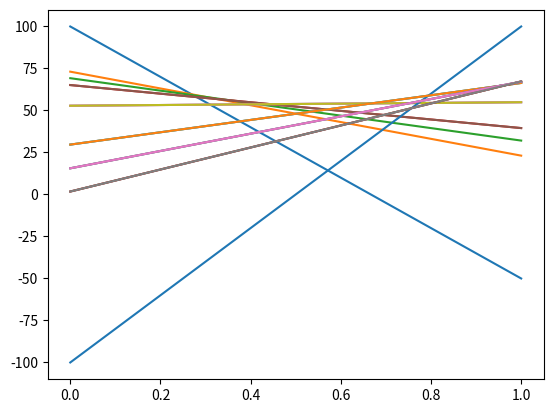

This chart was generated by the following Python code:
import numpy as np
import matplotlib.pyplot as plt
# State 0 is facing towards the lava, State 1 is facing away from the lava.
# Control actions are moving forward, moving backward (which are absorbing states) and turning around

T = 4
gamma = 1.0

control_action_rewards = np.array(
   [[-100,100,-1],
    [100,-50,-1]]).T

measurement_probabilities = np.array(
    [[0.7, 0.3],
    [0.3, 0.7]]
)
px1_u_x2 = np.array(
    [[[0, 0], [0, 0]],
    [[0, 0], [0, 0]],
    [[0.8, 0.2],[0.2, 0.8]]]
)

# Line set for each control action

# Initial line set
line_set = [[0,0]]
for tau in range(T):
    print(tau)
    all_new_lines = []
    policy = {}
    v_kuzj = np.zeros((len(line_set),3,2,2))
    # Cycle through each line
    for k, line in enumerate(line_set):
        # Cycle through each control action
        for u in range(3):
            # Cycle through each measurement
            for z in range(2):
                # Cycle through each state
                for j in range(2):
                    for i in range(2):
                        vik = line[i]
                        pz_xi = measurement_probabilities[i][z]
                        pxi_u_xj = px1_u_x2[u][i][j]
                        v_kuzj[k][u][z][j] += vik*pz_xi*pxi_u_xj
    for u in range(3):
        for k1, line1 in enumerate(line_set):
            for k2, line2 in enumerate(line_set):
                v = [0,0]
                for i in range(2):
                    v[i] = gamma*(control_action_rewards[u][i] + v_kuzj[k1][u][0][i] + v_kuzj[k2][u][1][i])
                policy[(v[0], v[1])] = u
                all_new_lines.append(v)
    line_set = np.copy(all_new_lines)
    if tau==0:
        pruned_lines = line_set
    else:
        # Prune the lines
        # Check for duplicates
        line_dict = {}
        next_lines = []
        for line_first in line_set:
            skip_line = False
            for check_line in next_lines:
                if np.allclose(line_first, check_line):
                    skip_line = True
                    break
            if skip_line:
                continue
            next_lines.append(line_first)
        # Keep any line that is not strictly dominated
        to_examine = next_lines[np.argmax(np.array(next_lines)[:,0])]
        pruned_lines = np.array([to_examine])
        start_x = 0
        finished = False
        lines_to_iterate = np.delete(next_lines, 1, axis=0)
        while not finished:
            # Check minimum intersecting lines
            m_0 = to_examine[1]-to_examine[0]
            b_0 = to_examine[0]
            all_x = []
            lines_to_examine = []
            for line in lines_to_iterate:
                m = line[1] - line[0]
                b = line[0]
                if (m_0 - m) == 0:
                    continue
                x = (b-b_0)/(m_0-m)
                if x < start_x or x > 1:
                    continue
                lines_to_examine.append(line)
                all_x.append(x)
            if len(lines_to_examine) == 0:
                break

            mins = np.argmin(all_x)
            candidates = lines_to_examine[mins].reshape(-1,2)
            pruned_lines = np.concatenate((pruned_lines, candidates), axis=0)
            lines_to_iterate = np.delete(lines_to_iterate, mins, axis=0)
            to_examine = np.copy(candidates)[0]
            start_x = min(all_x)   
    line_set = np.copy(pruned_lines)
for line in line_set:
    plt.plot([0,1], line)
plt.show()



def take_measurement(actual_state):
    prob = np.random.random()
    if prob > 0.7:
        return int(not actual_state)
    else:
        return actual_state

def update_belief_after_measurement(p1, measured):
    if measured == 1:
        return 0.4*p1 + 0.3
    else:
        return -0.4*p1 + 0.7

def update_belief_after_state_change(p1, destination_state):
    if destination_state == 1:
        return 0.6*p1 + 0.2
    else:
        return -0.6*p1 + 0.8

def take_step_u3(actual_state):
    prob = np.random.random()
    if prob > 0.8:
        return actual_state
    else:
        return int(not actual_state)


steps = 20
p1 = 0.6
actual_state = 0
reward = 0
m = line_set[:,1] - line_set[:,0]
b = line_set[:,0]
for i in range(steps):
    measurement = take_measurement(actual_state)
    p1 = update_belief_after_measurement(p1, measurement)
    policy_line = line_set[np.argmax(m*p1 + b)]
    action_to_take = policy[(policy_line[0], policy_line[1])]
    reward += control_action_rewards[action_to_take][actual_state]
    if action_to_take == 0 or action_to_take == 1:
        break
    else:
        p0 = p1
        prev_state = actual_state
        actual_state = take_step_u3(actual_state)
        p1 = update_belief_after_state_change(p1, prev_state)
        print("Step: {}, p1: {}, x1: {}, x2: {}, z: {}, p2: {}".format(i, p0, prev_state, actual_state, measurement, p1))
print("Step: {}, Final Reward: {}".format(i, reward))

plt.show()
